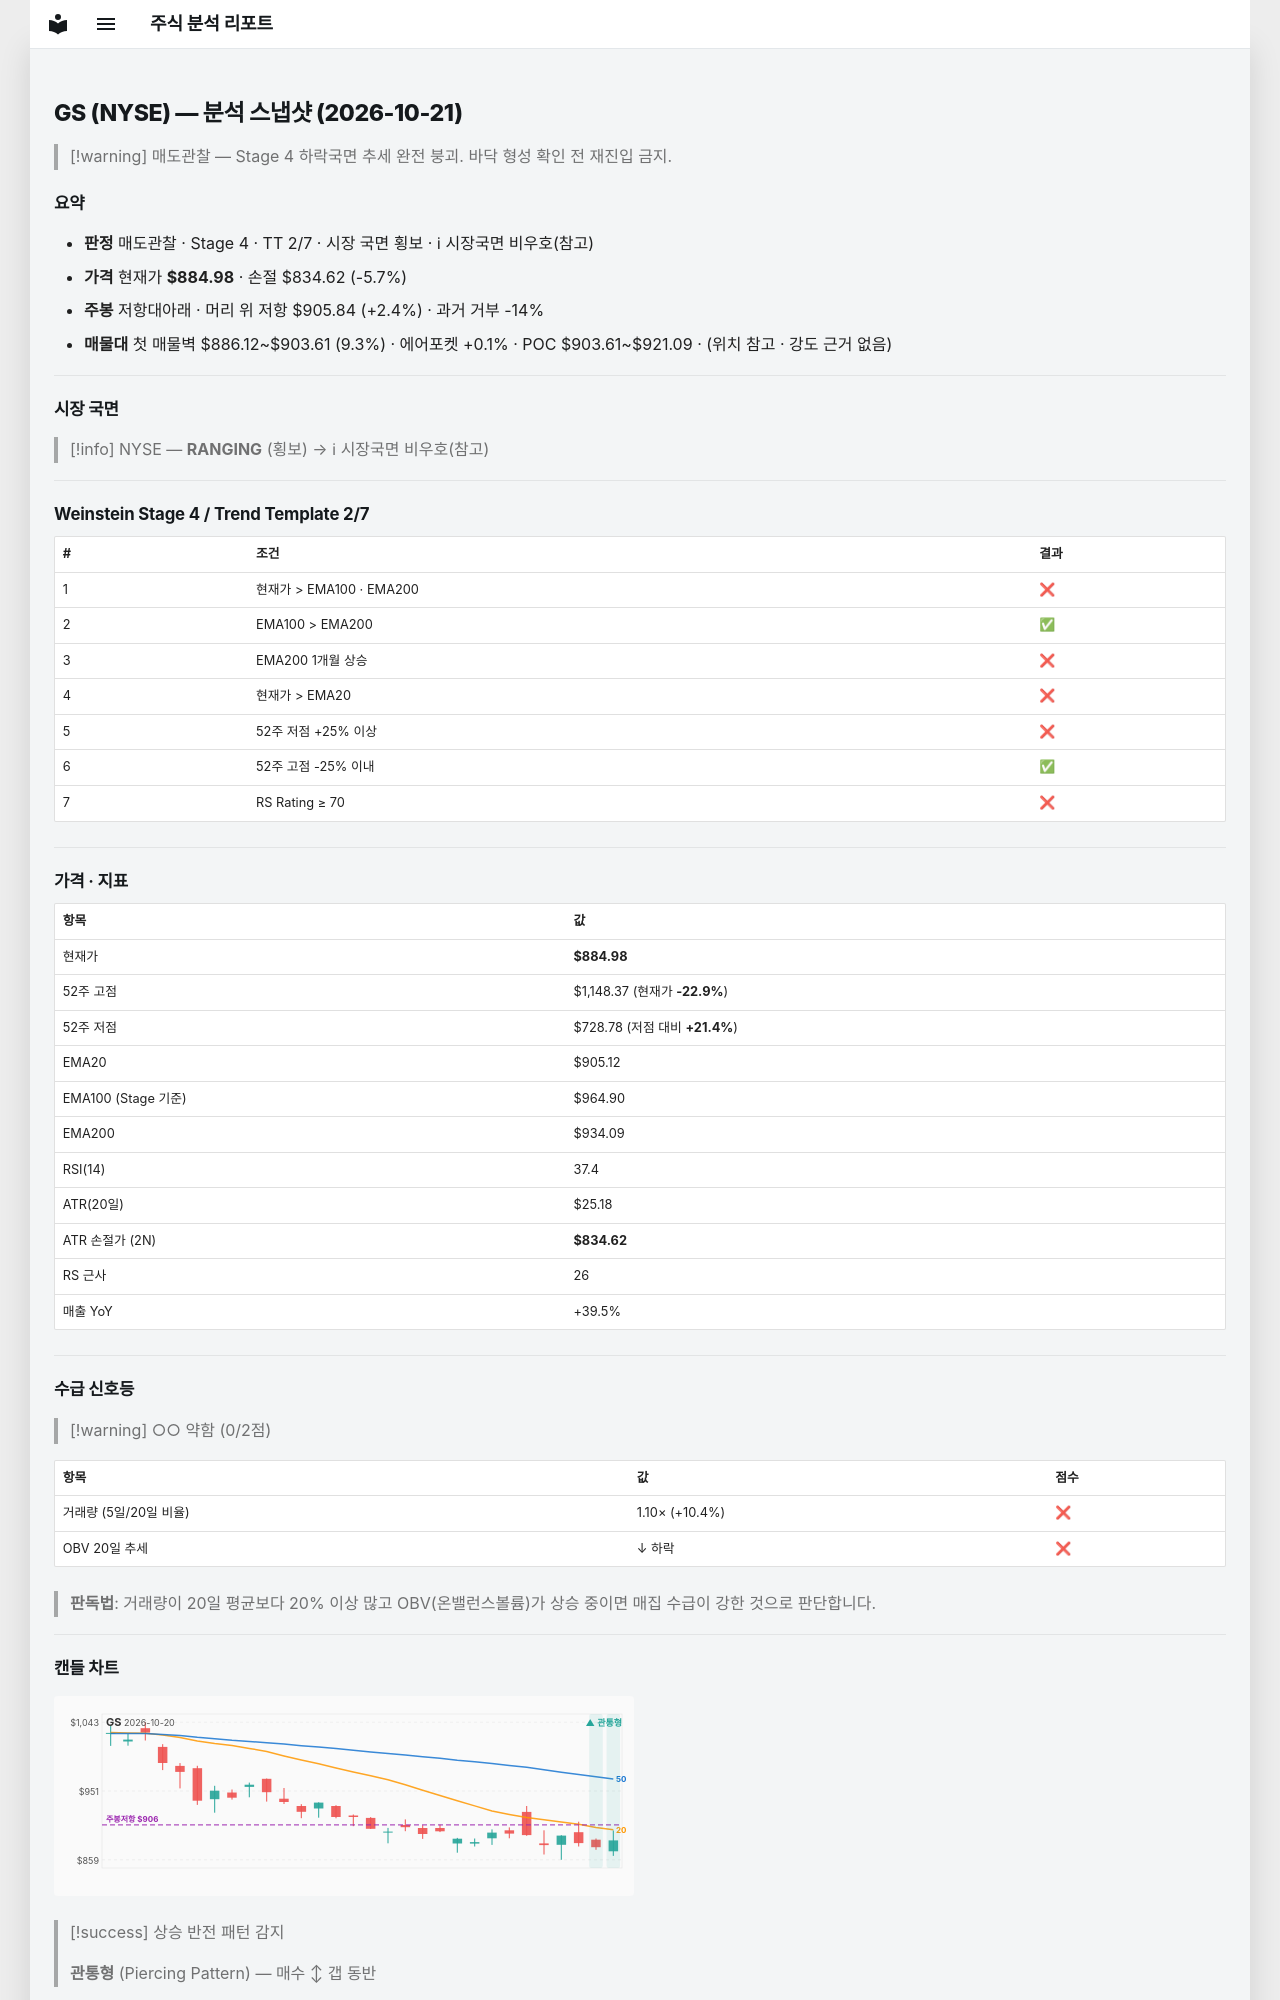

repository: soloandco/stock-reports · page: snapshots/GS-2026-10-21/index.html · generator: mkdocs

---
type: analysis-snapshot
title: GS 분석 스냅샷
ticker: GS
market: NYSE
created: 2026-10-21
updated: 2026-10-21
bar-date: 2026-10-20
verdict: 매도관찰
real-rr: 0.41
sma50-gap-pct: -2.2
weekly-position: 저항대아래
weekly-overhead-price: 905.84
weekly-overhead-pct: 2.4
stage: 4
trend-template-score: 2
tt-max: 7
ma-set: ema-20-100-200
price: 884.9849853515625
stop-price: 834.6228403230791
market-regime: RANGING
supply-demand-score: 0/2
supply-demand-label: 약함
status: tracking
tags:
  - stock-agent
  - watchlist
  - GS
  - analysis
related:
  - "[[analysis-template]]"
---

# GS (NYSE) — 분석 스냅샷 (2026-10-21)

> [!warning] 매도관찰 — Stage 4 하락국면
> 추세 완전 붕괴. 바닥 형성 확인 전 재진입 금지.

## 요약

- **판정** 매도관찰 · Stage 4 · TT 2/7 · 시장 국면 횡보 · ℹ 시장국면 비우호(참고)
- **가격** 현재가 **$884.98** · 손절 $834.62 (-5.7%)
- **주봉** 저항대아래 · 머리 위 저항 $905.84 (+2.4%) · 과거 거부 -14%
- **매물대** 첫 매물벽 $886.12~$903.61 (9.3%) · 에어포켓 +0.1% · POC $903.61~$921.09 · (위치 참고 · 강도 근거 없음)

---

## 시장 국면

> [!info] NYSE — **RANGING** (횡보) → ℹ 시장국면 비우호(참고)

---

## Weinstein Stage 4 / Trend Template 2/7

| # | 조건 | 결과 |
|---|------|------|
| 1 | 현재가 > EMA100 · EMA200 | ❌ |
| 2 | EMA100 > EMA200 | ✅ |
| 3 | EMA200 1개월 상승 | ❌ |
| 4 | 현재가 > EMA20 | ❌ |
| 5 | 52주 저점 +25% 이상 | ❌ |
| 6 | 52주 고점 -25% 이내 | ✅ |
| 7 | RS Rating ≥ 70 | ❌ |

---

## 가격 · 지표

| 항목 | 값 |
|------|---|
| 현재가 | **$884.98** |
| 52주 고점 | $1,148.37 (현재가 **-22.9%**) |
| 52주 저점 | $728.78 (저점 대비 **+21.4%**) |
| EMA20 | $905.12 |
| EMA100 (Stage 기준) | $964.90 |
| EMA200 | $934.09 |
| RSI(14) | 37.4 |
| ATR(20일) | $25.18 |
| ATR 손절가 (2N) | **$834.62** |
| RS 근사 | 26 |
| 매출 YoY | +39.5% |

---
## 수급 신호등

> [!warning] ○○ 약함 (0/2점)

| 항목 | 값 | 점수 |
|------|------|------|
| 거래량 (5일/20일 비율) | 1.10× (+10.4%) | ❌ |
| OBV 20일 추세 | ↓ 하락 | ❌ |

> **판독법**: 거래량이 20일 평균보다 20% 이상 많고 OBV(온밸런스볼륨)가 상승 중이면 매집 수급이 강한 것으로 판단합니다.

---
